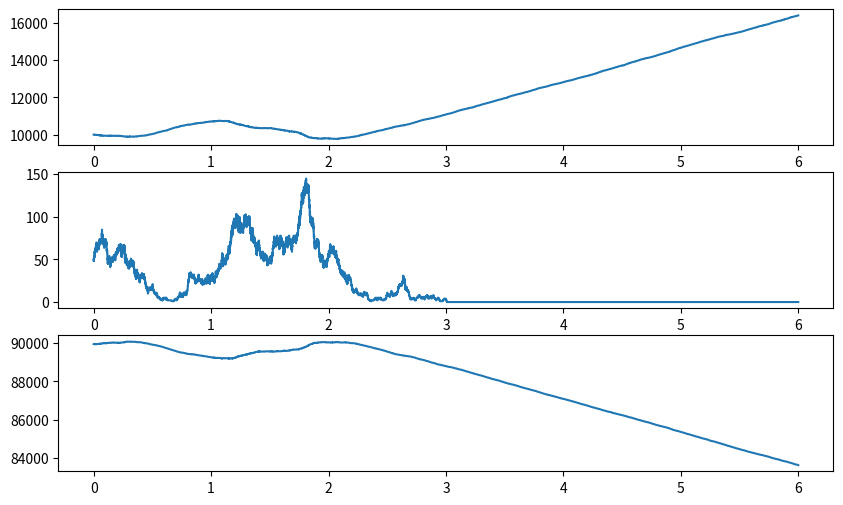
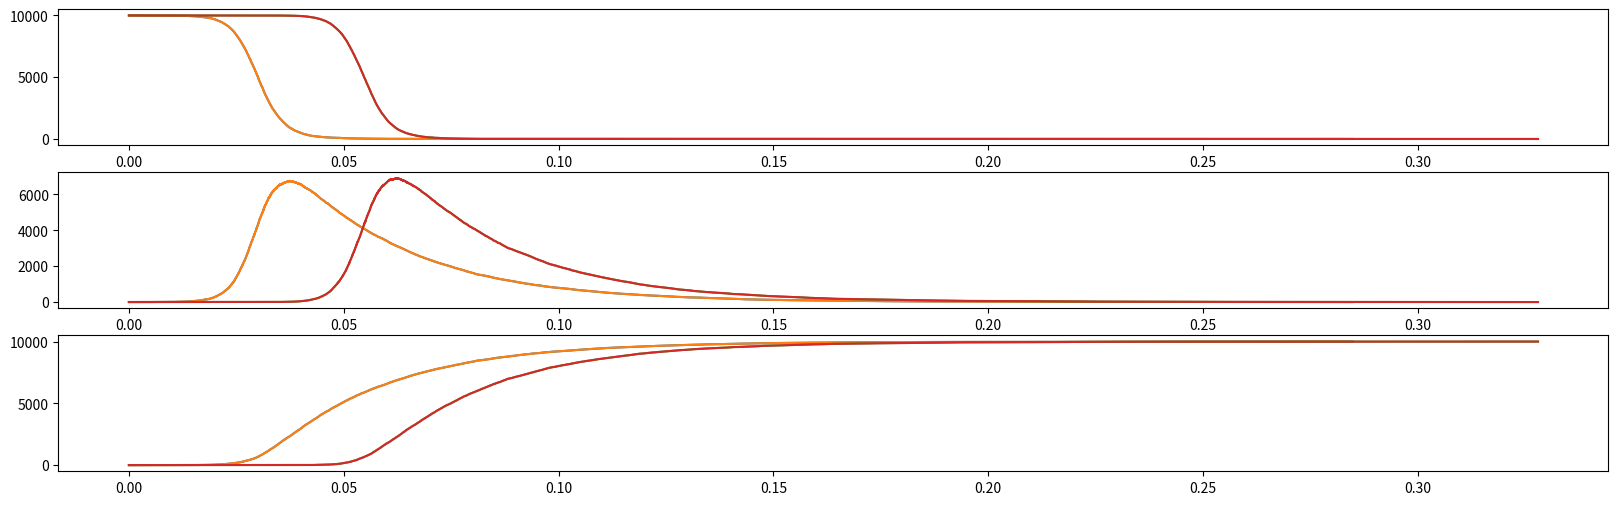
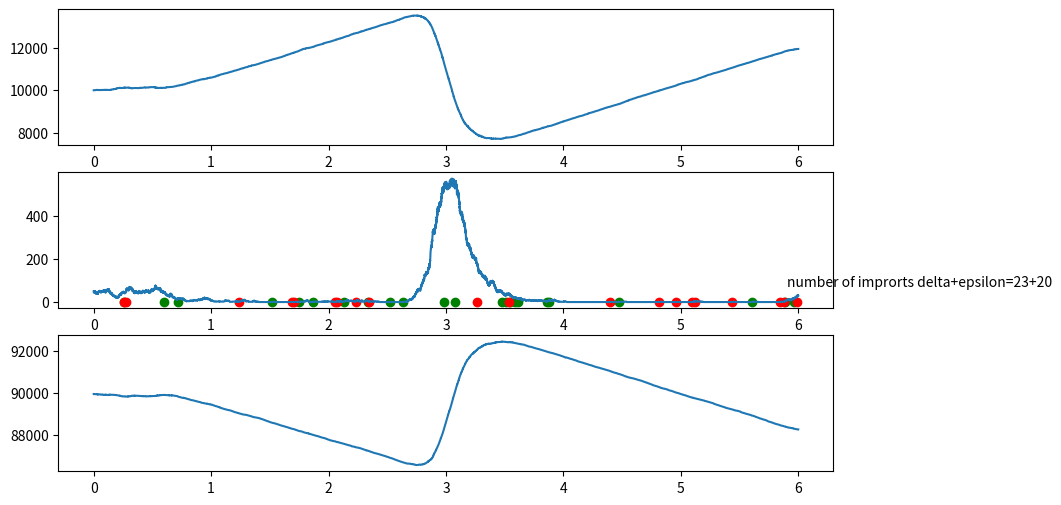
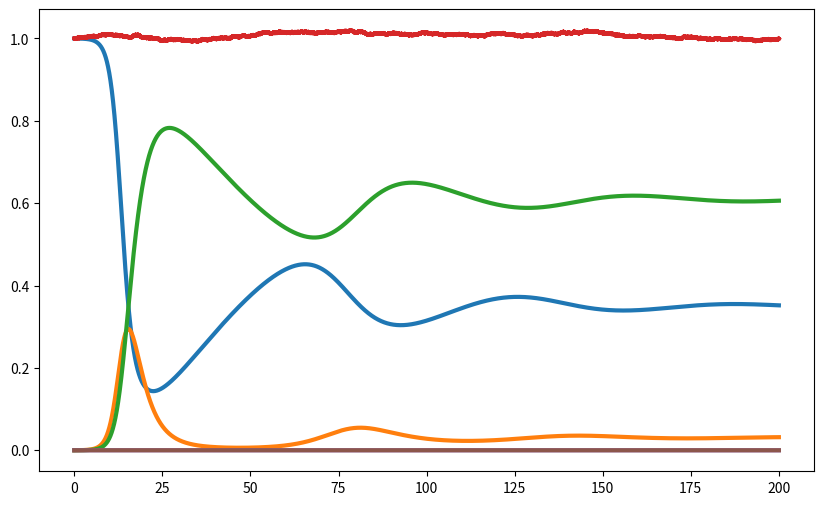

The matplotlib source for these figures, in order:
#!/usr/bin/env python
# coding: utf-8

# In[2]:


# Assignment 2
import numpy as np
import matplotlib.pyplot as plt


# In[5]:


b=1.0
g=1/10.0
m=5.5e-5
N=100_000.0
t_start=0.0
t_final=6*365.0
X0=0.1*N
Y0=0.0005*N
Z0=N-X0-Y0
R=np.zeros((6,1))
E=np.zeros((6,3),dtype=int)

E[0,:]=[1,0,0]
E[1,:]=[-1,1,0]
E[2,:]=[0,-1,1]
E[3,:]=[-1,0,0]
E[4,:]=[0,-1,0]
E[5,:]=[0,0,-1]

def GDA():
    T=[t_start]
    X=[X0]
    Y=[Y0]
    Z=[Z0]

    while T[-1]<t_final:

        res,dt=choose_event(X[-1],Y[-1],Z[-1])
        X.append(res[0])
        Y.append(res[1])
        Z.append(res[2])
        T.append(T[-1]+dt)

    return X,Y,Z,T


def choose_event(x,y,z):
    R[0]=m*N 
    R[1]=b*x*y/N 
    R[2]=g*y 
    R[3]=m*x 
    R[4]=m*y 
    R[5]=m*z
    R_tot=np.sum(R)
# different result each time. make it consistent with seed
    rand_1=np.random.rand()
    dt=-1/R_tot*np.log(rand_1)
    rand_2=np.random.rand()
    P=rand_2*R_tot

# does the order of events change the result due to cumsum?
    idx=min(np.where(P<=np.cumsum(R))[0])
    xyz=np.asarray((x,y,z))
    event=xyz[:]+E[idx,:]

    return  event,dt


s,i,r,time=GDA()
time=np.asarray(time)/365
fig, ax=plt.subplots(3,1,figsize=(10,6))
ax[0].plot(time,s)
ax[1].plot(time,i)
ax[2].plot(time,r)
plt.show()
print (np.cov(s,i))


# In[12]:


#subpopulations
sub_n=2
b=1.0
g=1/10.0
m=5e-4
N=10_000.0 # same for all sub_n
rho=np.full((sub_n,sub_n),0.05)
np.fill_diagonal(rho,1.0)
t_start=0.0
t_final=365.0
Y0=np.full((1,sub_n),1)
X0=np.full((1,sub_n),N-1)
Z0=np.full((1,sub_n),N-X0-Y0)



R=np.zeros((2,sub_n))
E=np.zeros((2,3))

E[0,:]=[-1,+1,0]
E[1,:]=[0,-1,+1]


def GDA():
    T=np.array([t_start]*sub_n,ndmin=2)
    X=X0
    Y=Y0
    Z=Z0

    while all(T[-1]<t_final):

        res,dt=choose_event(X[-1,:],Y[-1,:],Z[-1,:])
        X=np.append(X,[res[0,:]],axis=0)
        Y=np.append(Y,[res[1,:]],axis=0)
        Z=np.append(Z,[res[2,:]],axis=0)
        T=np.append(T,T[-1,:]+dt[:],axis=0)

    return X,Y,Z,T


def choose_event(x,y,z):
    dt=np.zeros((1,sub_n))
    event=np.zeros((3,sub_n))
    for i in range(sub_n):

        lamda=b/N*np.sum(rho[i,:]*y[:])
        R[0,i]=lamda*x[i] 
        R[1,i]=g*y[i] 
        R_tot=np.sum(R[:,i])
        rand_1=np.random.rand()
        dt[0,i]=-1/R_tot*np.log(rand_1)
        rand_2=np.random.rand()
        P=rand_2*R_tot

# does the order of events change the result due to cumsum?
        idx=min(np.where(P<=np.cumsum(R[:,i]))[0])
        xyz=np.asarray((x[i],y[i],z[i]))
        event[:,i]=xyz[:]+E[idx,:]

    return  event,dt


s,i,r,time=GDA()
time=np.asarray(time)/365
fig, ax=plt.subplots(3,1,figsize=(20,6))
for j in range(sub_n):
    ax[0].plot(time[:,j],s[:,j])
    ax[0].plot(time[:,j],s[:,j])
    ax[1].plot(time[:,j],i[:,j])
    ax[1].plot(time[:,j],i[:,j])
    ax[2].plot(time[:,j],r[:,j])
    ax[2].plot(time[:,j],r[:,j])

plt.show()



# In[45]:


#imports
b=1.0
g=1/10.0
m=5.5e-5
R0=b/(g+m)
N=100_000.0
t_start=0.0
t_final=6*365.0
X0=0.1*N
Y0=0.0005*N
Z0=N-X0-Y0
delta=1.06*m*(R0-1)/np.sqrt(N)
delta=0.01
epsilon=0.0625*m*(R0-1)*np.sqrt(N)
epsilon=delta*10/N
EPSILON=[0]
DELTA=[0]
# print(X0,Y0)
R=np.zeros((8,1))
E=np.zeros((8,3),dtype=int)

E[0,:]=[1,0,0]
E[1,:]=[-1,1,0]
E[2,:]=[0,-1,1]
E[3,:]=[-1,0,0]
E[4,:]=[0,-1,0]
E[5,:]=[0,0,-1]
E[6,:]=[0,+1,0]
E[7,:]=[-1,1,0]

def GDA():
    T=[t_start]
    X=[X0]
    Y=[Y0]
    Z=[Z0]


    while T[-1]<t_final:

        res,dt,DELTA,EPSILON=choose_event(X[-1],Y[-1],Z[-1])
        X.append(res[0])
        Y.append(res[1])
        Z.append(res[2])
        T.append(T[-1]+dt)

    return X,Y,Z,T,DELTA,EPSILON


def choose_event(x,y,z):
    R[0]=m*N 
    R[1]=b*x*y/N 
    R[2]=g*y 
    R[3]=m*x 
    R[4]=m*y 
    R[5]=m*z
    R[6]=delta
    R[7]=epsilon*x
    R_tot=np.sum(R)
# different result each time. make it consistent with seed
    rand_1=np.random.rand()
    dt=-1/R_tot*np.log(rand_1)
    rand_2=np.random.rand()
    P=rand_2*R_tot

# does the order of events change the result due to cumsum?
    idx=min(np.where(P<=np.cumsum(R))[0])
    xyz=np.asarray((x,y,z))
    event=xyz[:]+E[idx,:]
    DELTA.append(1 if idx==6 else 0)
    EPSILON.append(1 if idx==7 else 0)
           

    return  event,dt,DELTA,EPSILON


s,i,r,time,imp_D,imp_E=GDA()
time=np.asarray(time)/365
fig, ax=plt.subplots(3,1,figsize=(10,6))
ax[0].plot(time,s)
ax[1].plot(time,i)

ax[1].text(time[-500],max(i)-500,f'number of improrts delta+epsilon={imp_D.count(1)}+{imp_E.count(1)}')
indexes1 = np.where(np.array(imp_D) == 1)[0]
indexes2 = np.where(np.array(imp_E) == 1)[0]
for inx1 in indexes1:
    ax[1].scatter(time[inx1],imp_D[inx1],marker='o',color='g')
for inx2 in indexes2:
    ax[1].scatter(time[inx2],imp_E[inx2],marker='o',color='r')
ax[2].plot(time,r)
plt.show()


# In[34]:


#resonance

# new differential equations
def fs(s,i):
    return m -b*s*i -m*s

def fi(s,i):
    return b*s*i-g*i -m*i

def fr(s,i):
    return 1-s-i -m*(1-s-i) # the same if fr=g*i-m*r

#set parameters
b=1
g=1/3
m=1/60

def rungekutta_dem(s0,i0,r0):
    
    # SIR data storage
    S=[]
    I=[]
    R=[]
    
    #initial conditions
    S.append(s0)
    I.append(i0)
    R.append(r0)
    
    # set simulation time and time step
    t0=0
    t_final=200
    steps=100_001
    time=np.linspace(t0,t_final,steps)
    N=len(time)
    h=time[1]-time[0]

    # runge-kutta coeff
    for i in range(0,N-1):

        k1=fs(S[i],I[i])
        l1=fi(S[i],I[i])

        k2=fs(S[i]+h/2*k1,I[i]+h/2*l1)
        l2=fi(S[i]+h/2*k1,I[i]+h/2*l1)

        k3=fs(S[i]+h/2*k2,I[i]+h/2*l2)
        l3=fi(S[i]+h/2*k2,I[i]+h/2*l2)

        k4=fs(S[i]+h*k3,I[i]+h*k3)
        l4=fi(S[i]+h*k3,I[i]+h*k3)

        # update values
        S.append(S[i]+h/6*(k1+2*k2+2*k3+k4))
        I.append(I[i]+h/6*(l1+2*l2+2*l3+l4))
        R.append(fr(S[-1],I[-1]))
        
    return S,I,R,time


fig, ax=plt.subplots(figsize=(10,6))
s,i,r,t=rungekutta_dem(s0=1-1e-4,i0=1e-4,r0=0)
ax.plot(t,s,t,i,t,r,linewidth=3)

N=10_000
t_start=0.0
t_final=200
X0=(1-1e-4)*N
Y0=1e-4*N
Z0=N-X0-Y0
R=np.zeros((6,1))
E=np.zeros((6,3),dtype=int)

E[0,:]=[1,0,0]
E[1,:]=[-1,1,0]
E[2,:]=[0,-1,1]
E[3,:]=[-1,0,0]
E[4,:]=[0,-1,0]
E[5,:]=[0,0,-1]

def GDA():
    T=[t_start]
    X=[X0]
    Y=[Y0]
    Z=[Z0]

    while T[-1]<t_final:

        res,dt=choose_event(X[-1],Y[-1],Z[-1])
        X.append(res[0])
        Y.append(res[1])
        Z.append(res[2])
        T.append(T[-1]+dt)

    return X,Y,Z,T


def choose_event(x,y,z):
    R[0]=m*N 
    R[1]=b*x*y/N 
    R[2]=g*y 
    R[3]=m*x 
    R[4]=m*y 
    R[5]=m*z
    R_tot=np.sum(R)
# different result each time. make it consistent with seed
    rand_1=np.random.rand()
    dt=-1/R_tot*np.log(rand_1)
    rand_2=np.random.rand()
    P=rand_2*R_tot

# does the order of events change the result due to cumsum?
    idx=min(np.where(P<=np.cumsum(R))[0])
    xyz=np.asarray((x,y,z))
    event=xyz[:]+E[idx,:]

    return  event,dt


s2,i2,r2,time2=GDA()
s2=np.asarray(s2)/N
i2=np.asarray(i2)/N
r2=np.asarray(r2)/N
time2=np.asarray(time2)
ax.plot(time2,s2,time2,i2,time2,r2,linewidth=3)
plt.show()


# In[ ]:




